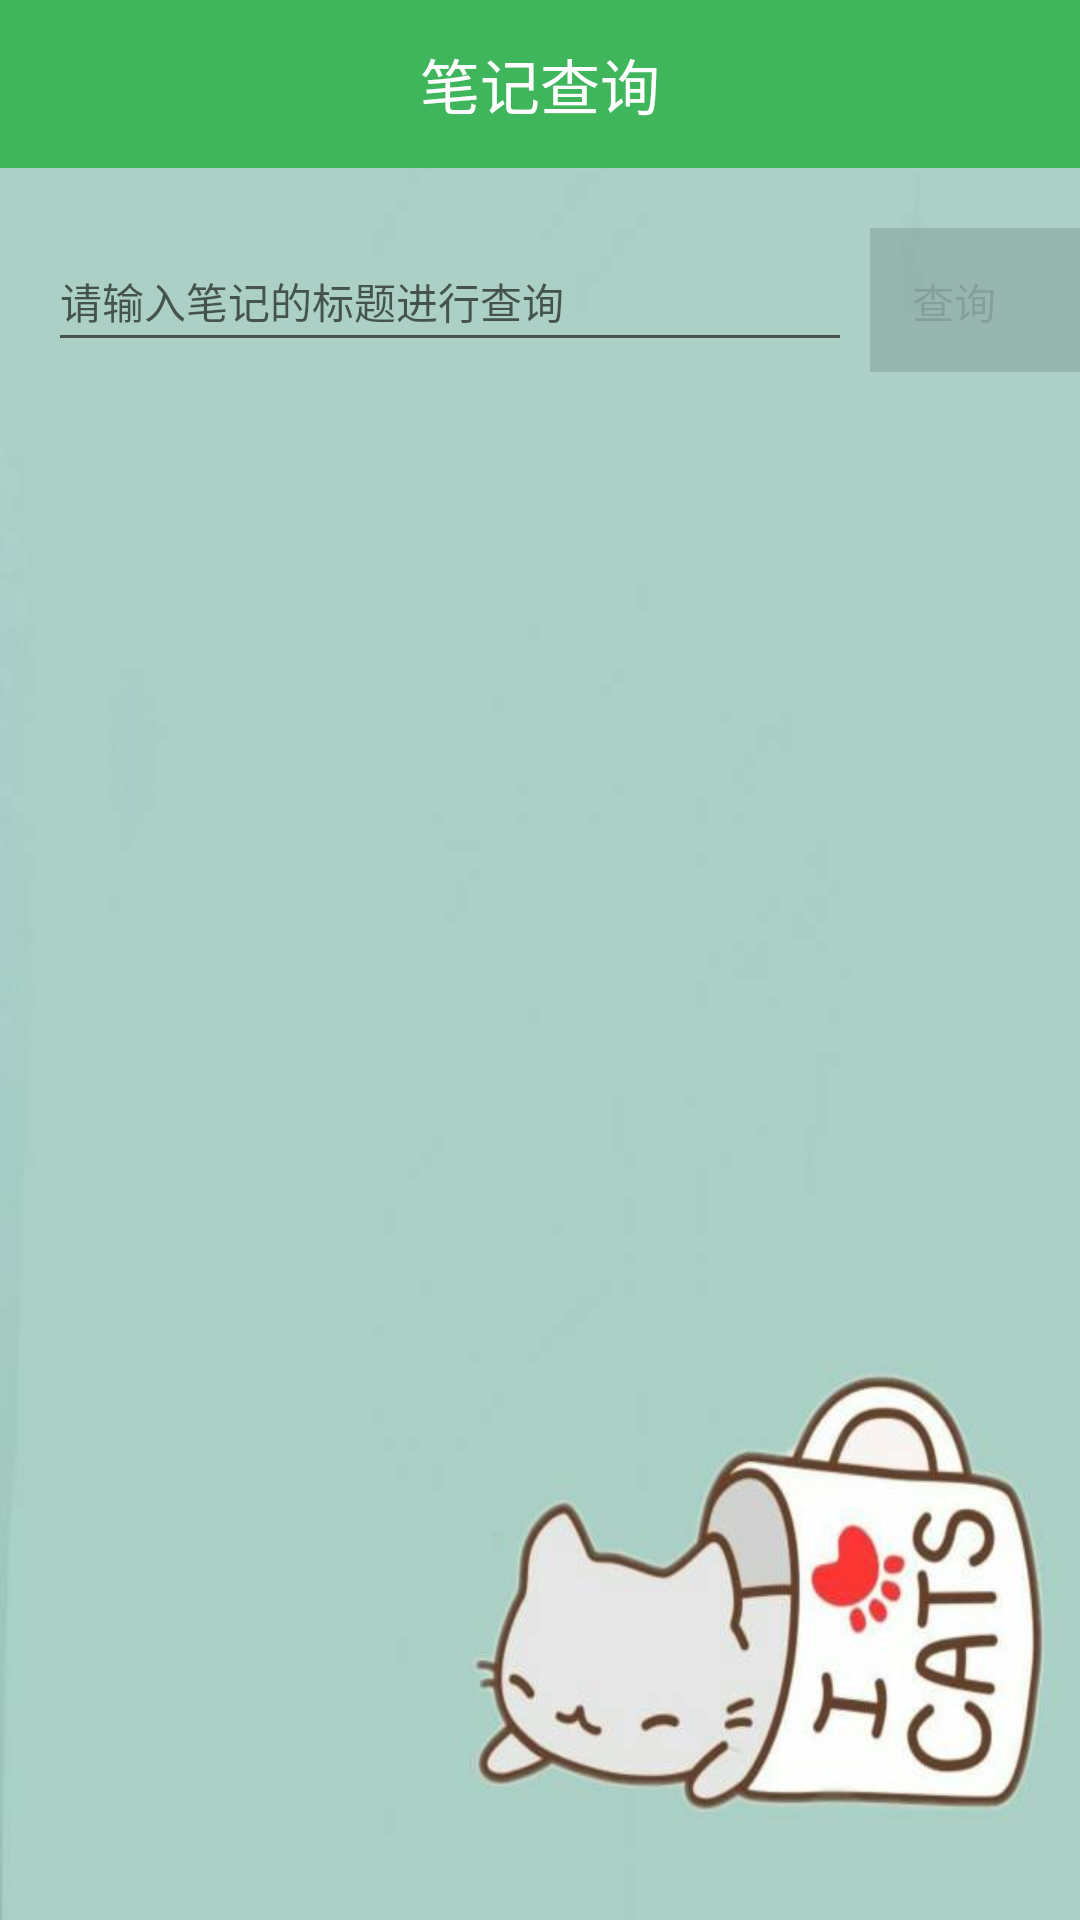

Here is an Android app screen rendered from its layout file. Give the layout XML and the strings, colors and styles it references.
<!-- AndroidManifest.xml: application theme AppTheme -->
<!-- res/layout/activity_dbchu_xu.xml -->
<?xml version="1.0" encoding="utf-8"?>
<LinearLayout
    xmlns:android="http://schemas.android.com/apk/res/android"
    android:layout_width="match_parent"
    android:layout_height="match_parent"
    android:orientation="vertical"
    android:background="@drawable/bg">
    <TextView
        android:layout_width="match_parent"
        android:layout_height="56dp"
        android:background="@color/colorPrimary"
        android:text="笔记查询"
        android:textColor="#fff"
        android:textSize="20sp"
        android:gravity="center"/>
    <LinearLayout
        android:id="@+id/llMainActivitySend"
        android:layout_width="match_parent"
        android:layout_height="48dp"
        android:layout_marginTop="20dp"
        android:orientation="horizontal">
        <RelativeLayout
            android:layout_width="match_parent"
            android:layout_height="match_parent">
            <EditText
                android:id="@+id/edtMainActivity"
                android:layout_width="match_parent"
                android:layout_height="wrap_content"
                android:layout_marginLeft="16dp"
                android:layout_marginRight="76dp"
                android:textSize="14sp"
                android:paddingTop="14dp"
                android:paddingBottom="10dp"
                android:hint="请输入笔记的标题进行查询"
                android:textColor="#8f000000" />
            <TextView
                android:id="@+id/tvMainActivityChaXun"
                android:layout_width="70dp"
                android:layout_height="match_parent"
                android:text="查询"
                android:background="@color/comment_activity_send_text_color"
                android:typeface="monospace"
                android:layout_alignParentRight="true"
                android:paddingRight="14dp"
                android:paddingLeft="14dp"
                android:paddingTop="14dp"
                android:paddingBottom="10dp"
                android:textSize="14sp"
                android:clickable="true"
                android:textColor="#1f000000" />
        </RelativeLayout>
    </LinearLayout>




   <ListView
       android:id="@+id/lvDBChuXuActivity"
       android:layout_width="match_parent"
       android:layout_height="match_parent" />

</LinearLayout>
<!-- resources referenced by this layout -->
<resources>
  <color name="colorPrimary">#3fb55c</color>
  <color name="comment_activity_send_text_color">#1f000000</color>
  <!-- drawable bg: jpg bitmap (drawable, 17226 bytes) -->
  <style name="AppTheme" parent="Theme.AppCompat.Light.NoActionBar">
          
          <item name="colorPrimary">@color/colorPrimary</item>
          <item name="colorPrimaryDark">@color/colorPrimaryDark</item>
          <item name="colorAccent">@color/colorAccent</item>
      </style>
  <color name="colorPrimaryDark">#303F9F</color>
  <color name="colorAccent">#FF4081</color>
</resources>
